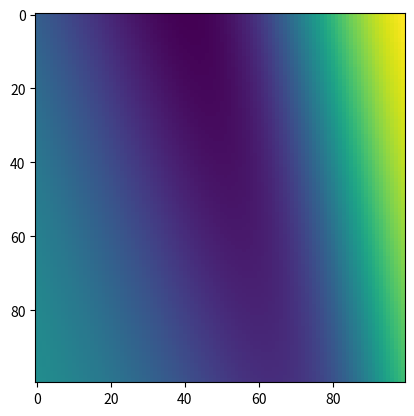

This figure's Python source:
import numpy as np
from math import *
import matplotlib.pyplot as plt

def sigmoid(x):
   return 1/(1+exp(-x))

def dsigmoid(y):
   return y*(1-y)

class NeuralNetwork:
    def __init__(self, n_inputs, n_hiddens, n_outputs):

       self.n_inputs = n_inputs
       self.n_hiddens = n_hiddens
       self.n_outputs = n_outputs

       self.learning_rate = 10

       self.w_i_h = np.random.rand(n_hiddens, n_inputs)*2 -1
       self.b_i_h = np.random.rand(n_hiddens,1)*2-1

       self.w_h_o = np.random.rand(n_outputs, n_hiddens)*2-1
       self.b_h_o = np.random.rand(n_outputs,1)*2-1

    def predict(self, input):
       sig = np.vectorize(sigmoid)
       dsig = np.vectorize(dsigmoid)
       
       inputs = np.array(input)
       inputs.reshape(self.n_inputs,1)

       hiddens = sig(np.matmul(self.w_i_h, inputs)+ self.b_i_h)
       outputs = sig(np.matmul(self.w_h_o, hiddens)+self.b_h_o)

       return outputs

    def train(self, input, target):
        sig = np.vectorize(sigmoid)
        dsig = np.vectorize(dsigmoid)
       
        inputs = np.array(input)
        inputs.reshape(self.n_inputs,1)
        
        targets = np.array(target)
        targets.reshape(self.n_outputs,1)
        
        hiddens = sig(np.add(np.dot(self.w_i_h, inputs), self.b_i_h))
        outputs = sig(np.add(np.dot(self.w_h_o, hiddens),self.b_h_o))
        
        error_o = np.subtract(targets, outputs)
        error_h = np.dot(np.transpose(self.w_h_o), error_o)
        
        grad_o = dsig(outputs)
        dw_h_o =  np.dot( self.learning_rate * grad_o * error_o, np.transpose(hiddens) )
        db_h_o = self.learning_rate * grad_o * error_o
        self.w_h_o = self.w_h_o + dw_h_o
        self.b_h_o = self.b_h_o + db_h_o
        
        grad_h = dsig(hiddens)
        dw_i_h =  np.dot( self.learning_rate * grad_h * error_h, np.transpose(inputs) )
        db_i_h = self.learning_rate * grad_h * error_h
        self.w_i_h = self.w_i_h + dw_i_h
        self.b_i_h = self.b_i_h + db_i_h
        
        
        

nn = NeuralNetwork(2,10,1)
for x in range(100):
   for y in range(100):
      nn.train([[x/100],[y/100]], [[sqrt((x/100-0.5)*(x/100-0.5) + (y/100-0.5)*(y/100-0.5))]])

im = np.zeros((100,100))
for x in range(100):
   for y in range(100):
      im[x][y] = nn.predict([[x/100], [y/100]])[0][0]
      print(nn.predict([[x/100], [y/100]]))
plt.imshow(im)
plt.show()